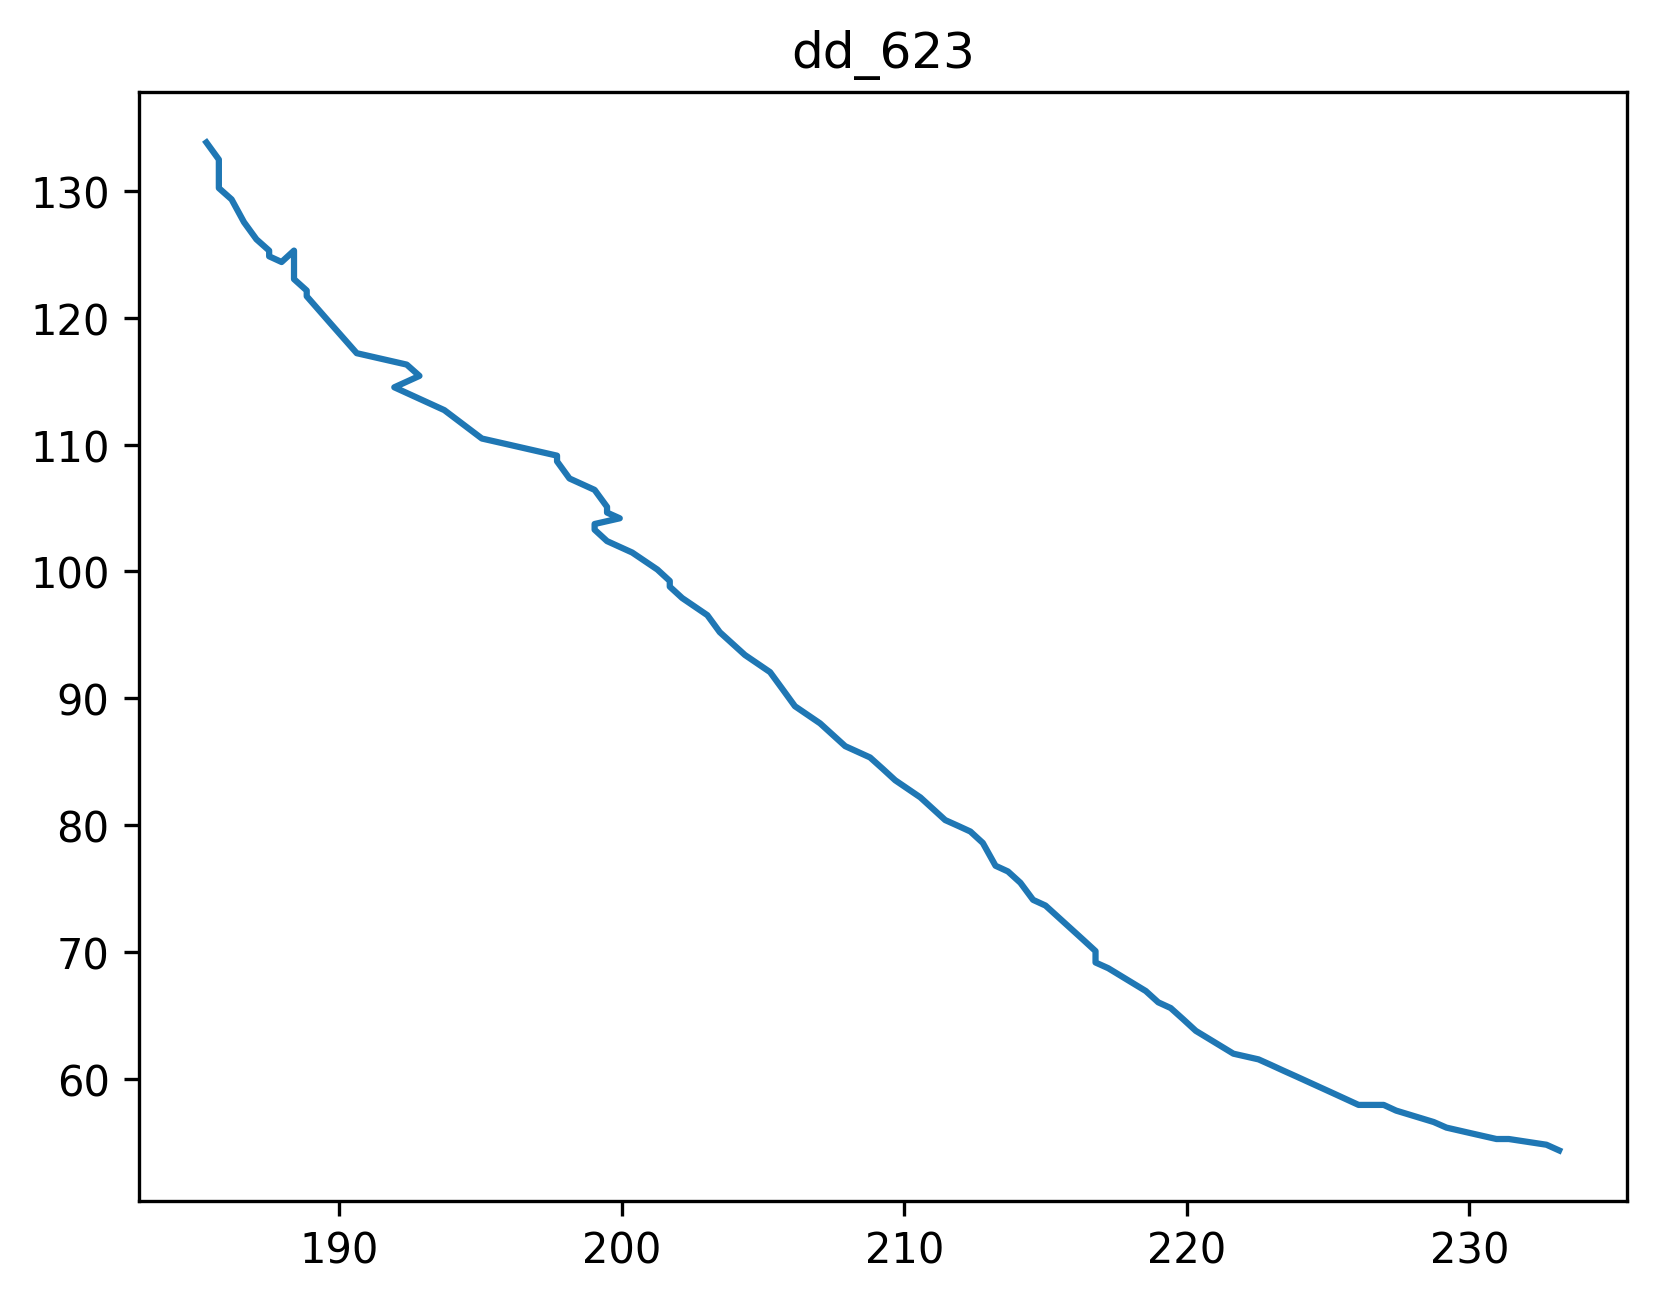

The table this chart was drawn from, first rows:
dd_623, 5/25/2007, 10:21 a.m.
x, y, t
233.2, 54.34, 0.03
232.7, 54.79, 0.07
231.4, 55.24, 0.10
231, 55.24, 0.13
230.1, 55.69, 0.17
230.1, 55.69, 0.20
229.2, 56.14, 0.23
228.7, 56.58, 0.27
227.4, 57.48, 0.30
227, 57.93, 0.33
226.1, 57.93, 0.37
226.1, 57.93, 0.40
225.6, 58.38, 0.43
225.2, 58.83, 0.47
223.9, 60.18, 0.50
223.4, 60.63, 0.53
223, 61.08, 0.57
223, 61.08, 0.60
222.5, 61.52, 0.63
221.7, 61.97, 0.67
220.3, 63.77, 0.70
219.9, 64.67, 0.73
219.4, 65.57, 0.77
219.4, 65.57, 0.80
219, 66.02, 0.83
218.6, 66.91, 0.87
217.2, 68.71, 0.90
216.8, 69.16, 0.93
216.8, 70.06, 0.97
216.8, 70.06, 1.00
216.3, 70.96, 1.03
215.9, 71.85, 1.07
215, 73.65, 1.10
214.6, 74.10, 1.13
214.1, 75.45, 1.17
214.1, 75.45, 1.20
213.7, 76.34, 1.23
213.2, 76.79, 1.27
212.8, 78.59, 1.30
212.3, 79.49, 1.33
211.9, 79.94, 1.37
211.9, 79.94, 1.40
211.9, 79.94, 1.43
211.4, 80.39, 1.47
210.6, 82.18, 1.50
209.7, 83.53, 1.53
209.2, 84.43, 1.57
209.2, 84.43, 1.60
208.8, 85.33, 1.63
207.9, 86.22, 1.67
207, 88.02, 1.70
206.1, 89.37, 1.74
205.7, 90.72, 1.77
205.7, 90.72, 1.80
205.2, 92.06, 1.84
204.4, 93.41, 1.87
203.5, 95.21, 1.90
203, 96.55, 1.94
202.1, 97.90, 1.97
... 45 more rows
